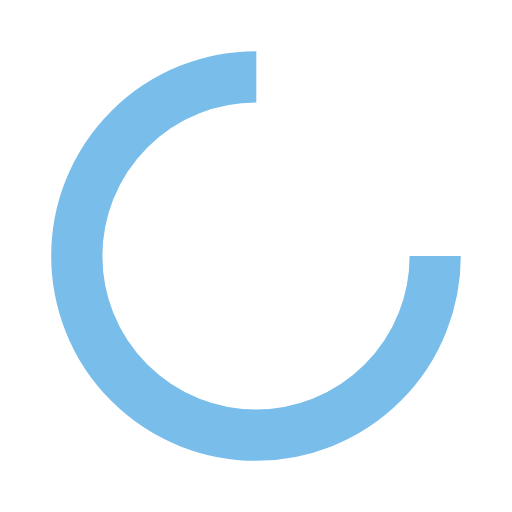
t = 0.00 s
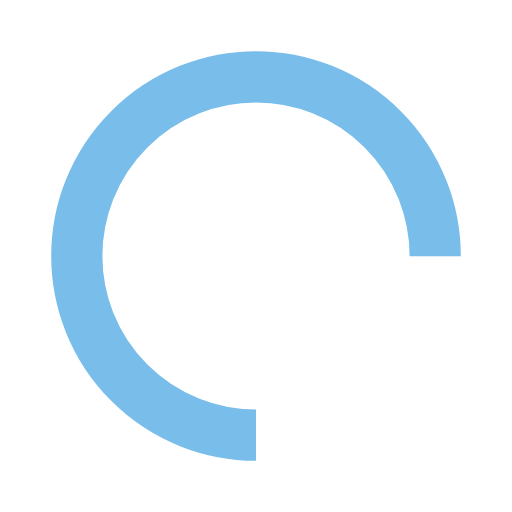
t = 0.25 s
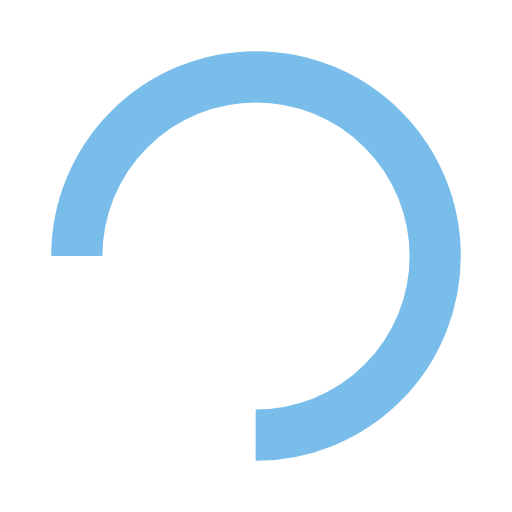
t = 0.50 s
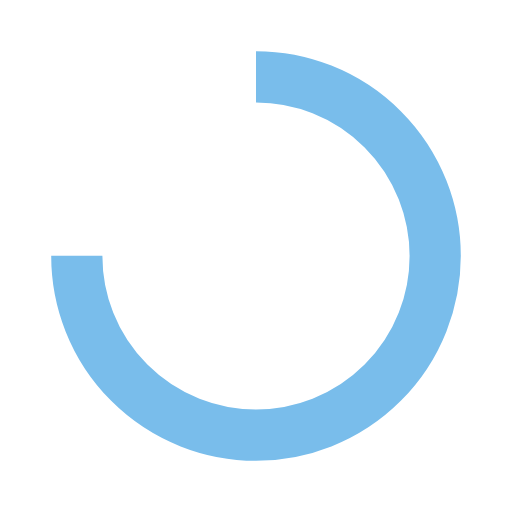
t = 0.75 s

The animated SVG that drew these frames (rendered in a browser with its animation timeline set to each time). Animation: 1 SMIL element (animateTransform=1); one cycle of 1.00 s, repeats indefinitely.

<?xml version="1.0" encoding="utf-8"?>
<svg xmlns="http://www.w3.org/2000/svg" xmlns:xlink="http://www.w3.org/1999/xlink" style="margin: auto; background: rgb(255, 255, 255); display: block; shape-rendering: auto;" width="200px" height="200px" viewBox="0 0 100 100" preserveAspectRatio="xMidYMid">
<circle cx="50" cy="50" fill="none" stroke="#79bdeb" stroke-width="10" r="35" stroke-dasharray="164.93361431346415 56.97787143782138">
  <animateTransform attributeName="transform" type="rotate" repeatCount="indefinite" dur="1s" values="0 50 50;360 50 50" keyTimes="0;1"></animateTransform>
</circle>
<!-- [ldio] generated by https://loading.io/ --></svg>